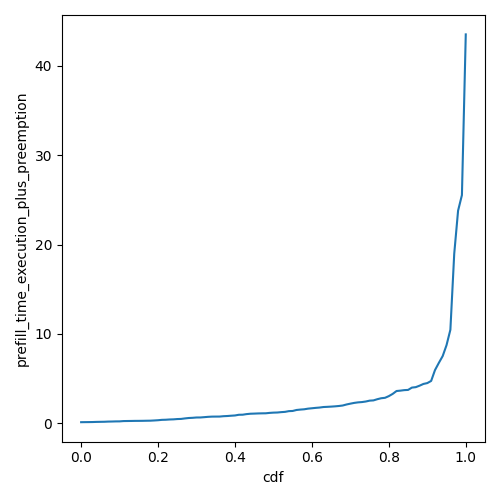

The data file committed next to this chart (first rows):
cdf, prefill_time_execution_plus_preemption
0.0, 0.1247
0.01, 0.1312
0.02, 0.1356
0.03, 0.1425
0.04, 0.1572
0.05, 0.1651
0.06, 0.1719
0.07, 0.1917
0.08, 0.1997
0.09, 0.2134
0.1, 0.2166
0.11, 0.2493
0.12, 0.2568
0.13, 0.2621
0.14, 0.2705
0.15, 0.2731
0.16, 0.2779
0.17, 0.2874
0.18, 0.2935
0.19, 0.3176
0.2, 0.3445
0.21, 0.3864
0.22, 0.3989
0.23, 0.4279
0.24, 0.4421
0.25, 0.4759
0.26, 0.4911
0.27, 0.5477
0.28, 0.5937
0.29, 0.6153
0.3, 0.6505
0.31, 0.6535
0.32, 0.6874
0.33, 0.7242
0.34, 0.7474
0.35, 0.7517
0.36, 0.7548
0.37, 0.7948
0.38, 0.8161
0.39, 0.8491
0.4, 0.8773
0.41, 0.9546
0.42, 0.9626
0.43, 1.029
0.44, 1.071
0.45, 1.086
0.46, 1.104
0.47, 1.114
0.48, 1.121
0.49, 1.166
0.5, 1.194
0.51, 1.208
0.52, 1.25
0.53, 1.28
0.54, 1.361
0.55, 1.382
0.56, 1.491
0.57, 1.536
0.58, 1.57
0.59, 1.641
... 41 more rows
